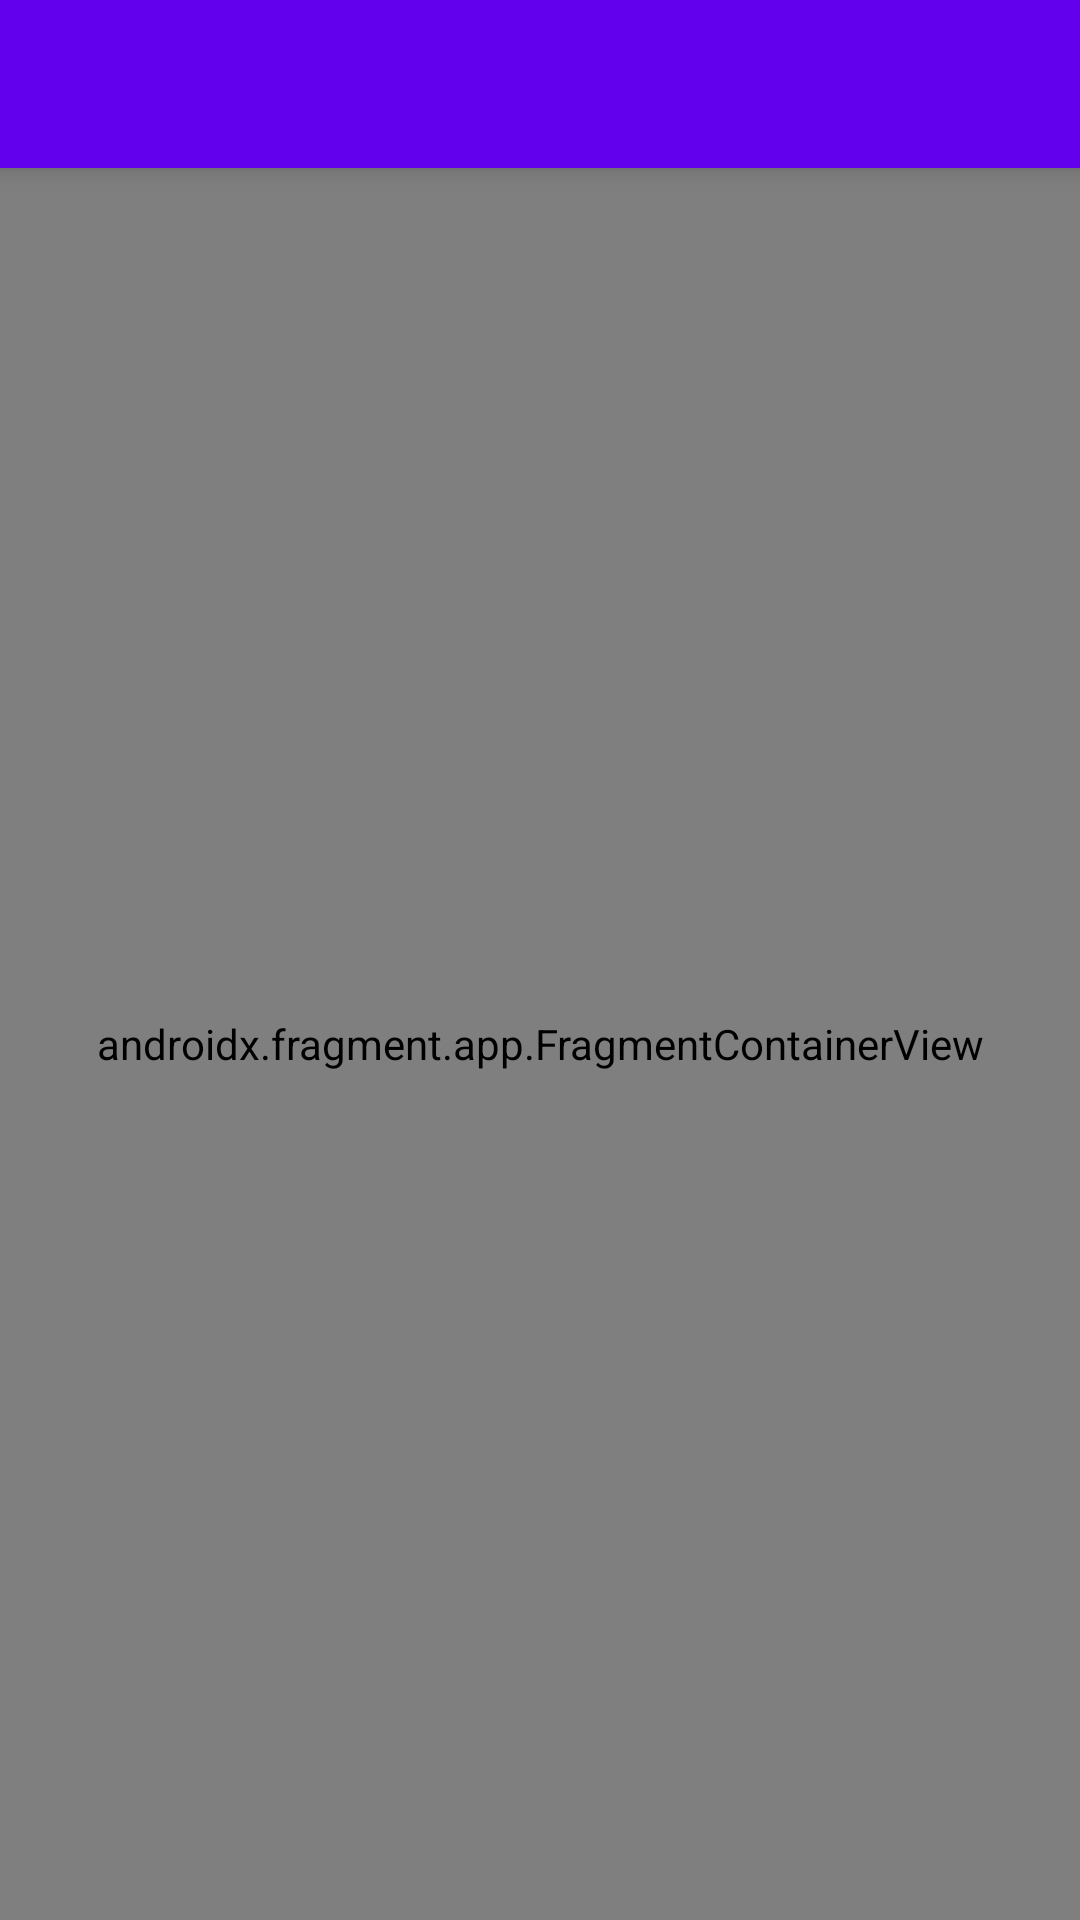

Android layout source for this screen:
<!-- AndroidManifest.xml: application theme Theme.Lista_Compras_CRUD -->
<!-- res/layout/activity_main.xml -->
<?xml version="1.0" encoding="utf-8"?>
<androidx.constraintlayout.widget.ConstraintLayout xmlns:android="http://schemas.android.com/apk/res/android"
    xmlns:app="http://schemas.android.com/apk/res-auto"
    xmlns:tools="http://schemas.android.com/tools"
    android:layout_width="match_parent"
    android:layout_height="match_parent"
    tools:context=".MainActivity">

    <androidx.appcompat.widget.Toolbar
        android:id="@+id/app_toolbar"
        android:layout_width="match_parent"
        android:layout_height="?attr/actionBarSize"
        app:layout_constraintTop_toTopOf="parent"
        app:layout_constraintEnd_toEndOf="parent"
        app:layout_constraintStart_toStartOf="parent"
        android:background="?attr/colorPrimary"
        android:elevation="5dp"
        android:theme="@style/ThemeOverlay.AppCompat.ActionBar"
        app:popupTheme="@style/ThemeOverlay.AppCompat.Light"/>

    <androidx.fragment.app.FragmentContainerView
        android:id="@+id/nav_host_fragment"
        android:name="androidx.navigation.fragment.NavHostFragment"
        android:layout_width="0dp"
        android:layout_height="0dp"
        app:defaultNavHost="true"
        app:layout_constraintBottom_toBottomOf="parent"
        app:layout_constraintLeft_toLeftOf="parent"
        app:layout_constraintRight_toRightOf="parent"
        app:layout_constraintTop_toBottomOf="@+id/app_toolbar"
        app:navGraph="@navigation/main_graph" />

</androidx.constraintlayout.widget.ConstraintLayout>
<!-- resources referenced by this layout -->
<resources>
  <style name="Theme.Lista_Compras_CRUD" parent="Theme.MaterialComponents.DayNight.DarkActionBar">
          
          <item name="colorPrimary">@color/purple_500</item>
          <item name="colorPrimaryVariant">@color/purple_700</item>
          <item name="colorOnPrimary">@color/white</item>
          
          <item name="colorSecondary">@color/teal_200</item>
          <item name="colorSecondaryVariant">@color/teal_700</item>
          <item name="colorOnSecondary">@color/black</item>
          
          <item name="android:statusBarColor" tools:targetApi="l">?attr/colorPrimaryVariant</item>
          
      </style>
  <!-- not gathered from this repository: default colours our renderer supplied (Android Studio template values) -->
  <color name="purple_500">#FF6200EE</color>
  <color name="purple_700">#FF3700B3</color>
  <color name="teal_200">#FF03DAC5</color>
  <color name="teal_700">#FF018786</color>
  <color name="black">#FF000000</color>
  <color name="white">#FFFFFFFF</color>
</resources>
